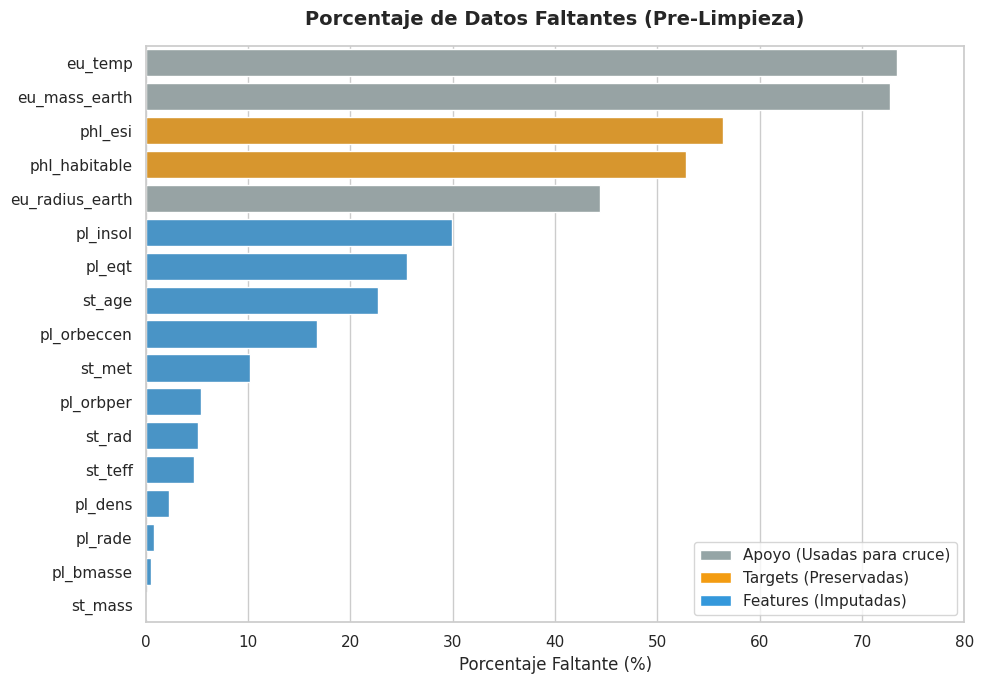
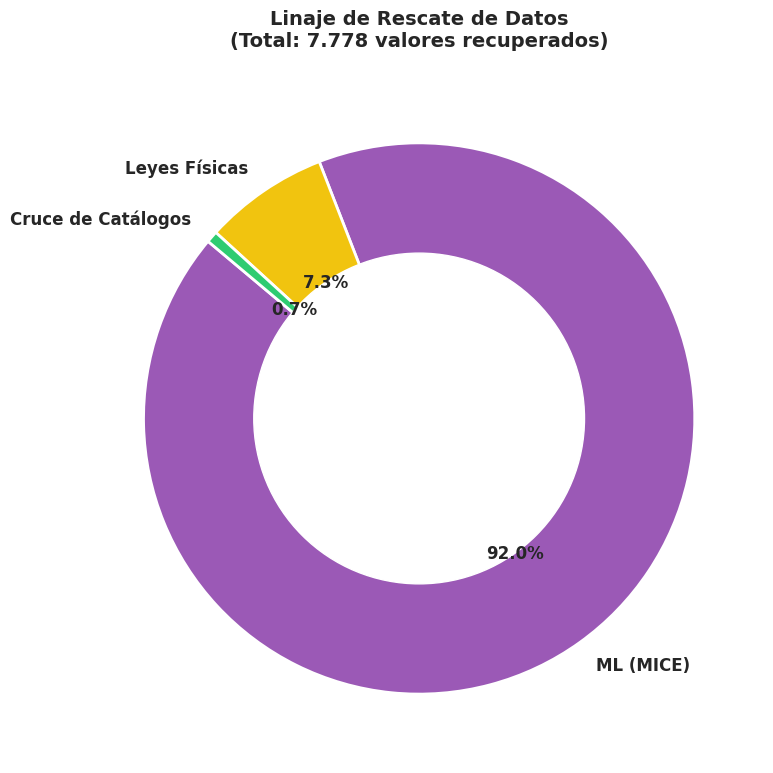

Reproduce these figures in Python, in order.
import matplotlib.pyplot as plt
import seaborn as sns
import pandas as pd

# ---------------------------------------------------------
# DATOS DE LA CONSOLA (Actualizados)
# ---------------------------------------------------------
# Estos números se mantienen iguales porque es la foto ANTES de imputar
data_faltantes = {
    'eu_temp': 73.37, 'eu_mass_earth': 72.75, 'phl_esi': 56.37, 'phl_habitable': 52.82,
    'eu_radius_earth': 44.39, 'pl_insol': 29.91, 'pl_eqt': 25.50, 'st_age': 22.70,
    'pl_orbeccen': 16.74, 'st_met': 10.21, 'pl_orbper': 5.42, 'st_rad': 5.07,
    'st_teff': 4.68, 'pl_dens': 2.23, 'pl_rade': 0.80, 'pl_bmasse': 0.49, 'st_mass': 0.14
}
df_faltantes = pd.DataFrame(list(data_faltantes.items()), columns=['Variable', 'Porcentaje'])

# ACTUALIZADO: Los números reales del reporte de linaje honesto
data_linaje = {
    'ML (MICE)': 7157,
    'Leyes Físicas': 568,
    'Cruce de Catálogos': 53  # Este es el valor real corregido
}

# ---------------------------------------------------------
# GRÁFICO 1: BARRAS HORIZONTALES (ESTADO Y DESTINO)
# ---------------------------------------------------------
# Asignamos colores según el rol real de la variable en tu pipeline
def asignar_color(var):
    if var.startswith('eu_'):
        return '#95a5a6'  # Gris: Variables de apoyo (Cruce de catálogos)
    elif var.startswith('phl_'):
        return '#f39c12'  # Naranja: Targets/Labels preservados
    else:
        return '#3498db'  # Azul: Variables imputadas y limpiadas (MICE)

df_faltantes['Color'] = df_faltantes['Variable'].apply(asignar_color)

plt.figure(figsize=(10, 7))
sns.set_theme(style="whitegrid")

# Dibujamos las barras
ax_bar = sns.barplot(data=df_faltantes, x='Porcentaje', y='Variable', 
                     palette=df_faltantes['Color'].tolist(), hue='Variable', legend=False)

# Títulos y etiquetas
plt.title('Porcentaje de Datos Faltantes (Pre-Limpieza)', fontweight='bold', fontsize=14, pad=15)
plt.xlabel('Porcentaje Faltante (%)', fontsize=12)
plt.ylabel('')
plt.xlim(0, 80)

# Creamos una leyenda manual para explicar los colores
from matplotlib.patches import Patch
leyenda_elementos = [
    Patch(facecolor='#95a5a6', label='Apoyo (Usadas para cruce)'),
    Patch(facecolor='#f39c12', label='Targets (Preservadas)'),
    Patch(facecolor='#3498db', label='Features (Imputadas)')
]
plt.legend(handles=leyenda_elementos, loc='lower right', fontsize=11)

plt.tight_layout()
plt.savefig('auditoria_barras.png', dpi=300, bbox_inches='tight')
plt.close() # Cerramos el lienzo para no superponer con el siguiente gráfico
print("✓ Generado: auditoria_barras.png")

# ---------------------------------------------------------
# GRÁFICO 2: DONA DE LINAJE DE IMPUTACIÓN
# ---------------------------------------------------------
plt.figure(figsize=(8, 8))

# Extraemos valores y etiquetas
valores = list(data_linaje.values())
etiquetas = list(data_linaje.keys())
colores_dona = ['#9b59b6', '#f1c40f', '#2ecc71'] # Morado (MICE), Amarillo (Física), Verde (Cruce) - Reordenados

# Creamos el gráfico de pastel
plt.pie(valores, labels=etiquetas, autopct='%1.1f%%', 
        startangle=140, colors=colores_dona,
        wedgeprops={'edgecolor': 'white', 'linewidth': 2}, 
        textprops={'fontsize': 12, 'fontweight': 'bold'})

# Agregamos el círculo blanco en el centro para hacerlo Dona
centro_blanco = plt.Circle((0,0), 0.60, fc='white')
fig = plt.gcf()
fig.gca().add_artist(centro_blanco)

# ACTUALIZADO: El título refleja el nuevo total real
total_rescatado = sum(valores)
plt.title(f'Linaje de Rescate de Datos\n(Total: {total_rescatado:,} valores recuperados)'.replace(',', '.'), 
          fontweight='bold', fontsize=14, pad=20)

plt.tight_layout()
plt.savefig('auditoria_linaje.png', dpi=300, bbox_inches='tight')
plt.close()
print("✓ Generado: auditoria_linaje.png")
